pico-8 play session: no input (idle), after a click and taps of 🅾, ❎, 🅾+❎, 🅾 in the second before t = 0

[t = 1 s] idle ~1s (no d-pad/buttons)
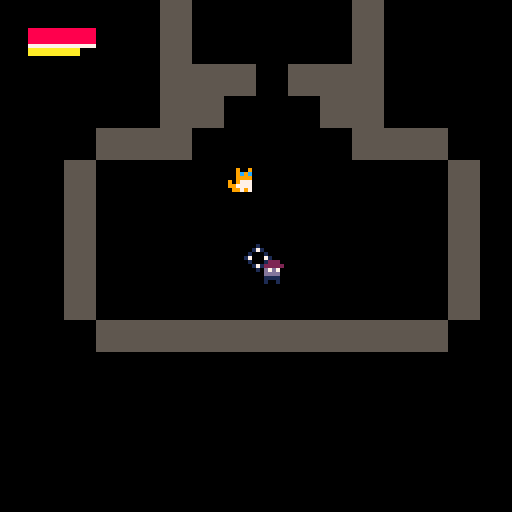
[t = 6 s] idle ~6s (no d-pad/buttons)
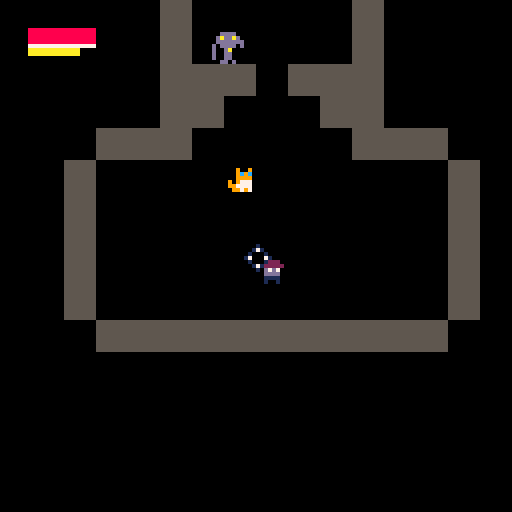
[t = 8 s] idle ~8s (no d-pad/buttons)
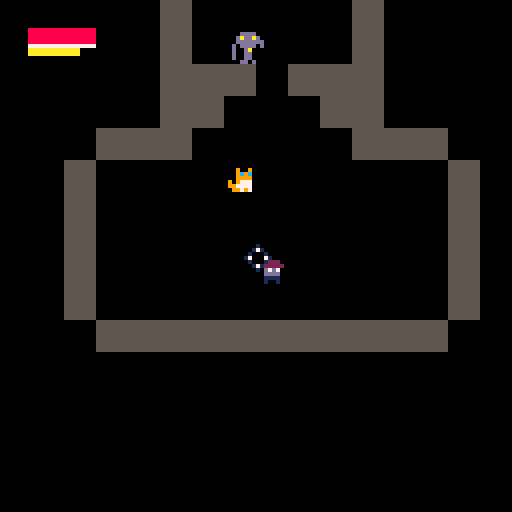

pico-8 cartridge
version 41
__lua__
--Made By Gurg
-- i want it to be made clear that i never said i was actually good at programming


player = {cx = 0, cy = 0, 
          px = 65*8, py = 34*8, 
          dx = 0, dy = 0,
          w = 6, h = 6,
          guntype = 3,
          hp = 4,
          energy = 16,
          ammo = 100, 
          exp = 0,
          cost = 4} --current weapon cost

camera_pos = {px = 3*8, py = 3*8}

cursor = {px = 0, py = 0}

---
---MATHS
---
function normalize(x, y)
    local l = sqrt( (x*x)+(y*y) ) 
    return x / l, y / l
end

function lerp(p0, p1, ratio)
    return (1-ratio)*p0 + ratio*p1
end

---acos function from https://www.lexaloffle.com/bbs/?tid=3142
function acos(x)
    return atan2(x,-sqrt(1-x*x))
end

function dot_product(x1, y1, x2, y2)
    return x1*x2 + y1*y2
end 

function mag(x, y)
    return sqrt(x*x + y*y)
end

function e_dist(x, y, x2, y2)
    local a = (x2-x)^2 + (y2-y)^2
    if a < 0 then -- if a < 0 then its overflowing since a is always positive so return max possible dist
        return 181.02
    end
    return sqrt(a)
end

function angle_between(x1, y1, x2, y2)
    return acos(dot_product(x1,y1,x2,y2)/(mag(x1,y1)*mag(x2,y2)))
end 


---COLLISION 
function hit_tile(flag, x, y, w ,h)
    
    --need to offset w and h
    local w = w
    local h = h

    for i=x, x+w, w do
        if fget(mget(i/8, y/8), flag) or fget(mget(i/8, (y+h)/8), flag) then
            return true
        end
    end
    return false
end

---------
---CAMERA CODE
---------
function update_camera()
    
    camera_pos.px = player.px - 64
    camera_pos.py = player.py - 64

    camera_pos.px += (cursor.px - player.px)/2.5
    camera_pos.py += (cursor.py - player.py)/2.5

    camera(camera_pos.px, camera_pos.py)
end

function get_camera_pos()
    return peek2(0x5f28), peek2(0x5f2a)
end


function cursor_update()
    cursor.px = stat(32)+camera_pos.px
    cursor.py = stat(33)+camera_pos.py
end

function cursor_draw()

    local w = 1
    local h = 1

    local x2 = cursor.px+w
    local y2 = cursor.py+w

    local colour = 0
    
    spr(24, cursor.px-3, cursor.py-3, 1, 1)
end


---
---BULLET CODE
---
bullets_list = {}

---BASIC SHOT
function create_bullet(xstart, ystart, xstep, ystep, r, c)

    local bullet = {px = xstart, py = ystart,
                    xstep = xstep, ystep = ystep,
                    timer = 0, state = 0,
                    r = r, c = c,
                    collidable = true, direction=1}
                

    add(bullets_list, bullet) 
end

function update_bullet(bullet)
---ring and attract shots

    bullet.px += bullet.xstep
    bullet.py += bullet.ystep

    --target collision
    if hit_tile(1, bullet.px, bullet.py, 1, 1) then 
        mset(bullet.px/8, bullet.py/8, 17)
        del(bullets_list, bullet)
        return
    end

    --solid collision
    if hit_tile(0, bullet.px, bullet.py, 1, 1) then 
        del(bullets_list, bullet)
        return
    end

    bullet.timer += 1

    if bullet.timer > 130 then 
        del(bullets_list, bullet)
    end

end

--scans a box around the screen to look for enemy spawns
function scrape_enemy_spawns()

    local total = 0

    local px = camera_pos.px
    local py = camera_pos.py

    for px = camera_pos.px, camera_pos.px+128, 8  do 
        if mget(px/8, py/8) == 4 then 
            create_enemy_A(px, py)
            mset(px/8, py/8, 0)
        end
    end 

    for px = camera_pos.px, camera_pos.px+128, 127  do 
        for py = camera_pos.py, camera_pos.py+128, 8  do 

            if mget(px/8, py/8) == 4 then 
                create_enemy_A(px, py)
                mset(px/8, py/8, 0)
            end
        end
    end 

    for px = camera_pos.px, camera_pos.px+128, 8  do 
        if mget(px/8, (camera_pos.py+120)/8) == 4 then 
            create_enemy_A(px, (camera_pos.py+120))
            mset(px/8, (camera_pos.py+120)/8, 0)
        end 
    end 
    
    return total

end

function update_melee(bullet)
    ---ring and attract shots
    
        bullet.px += bullet.xstep/2 * bullet.direction 
        bullet.py += bullet.ystep/2 * bullet.direction
    
        --target collision
        if hit_tile(1, bullet.px, bullet.py, 1, 1) then 
            mset(bullet.px/8, bullet.py/8, 17)
        end
    
        --solid collision
        if hit_tile(0, bullet.px, bullet.py, 1, 1) then 
            --del(bullets_list, bullet)
            --return
        end
    
        bullet.timer += 1

        if bullet.timer >= 3 then 
            bullet.direction = -1
        end
    
        if bullet.timer > 5 then 
            del(bullets_list, bullet)
        end
    
    end


function draw_bullet(bullet)
    circfill(bullet.px, bullet.py, bullet.r, 7)
    --circ(bullet.px, bullet.py, bullet.r, 7)
end


-----
---ACTOR CODE
------

enemy_list = {}

function create_enemy_A(px, py)

    local enemy = {px = px, py = py,
                   spr = 4, r = 3, 
                   xstep = 0, ystep = 0,
                   state = 0, timer=0}

    add(enemy_list, enemy)

    printh("enemy spawned at"..enemy.px..","..enemy.py)
end


function update_enemy_A(actor)

    --printh("enemy at"..actor.px..","..actor.py)

    if actor.state == 1 then 
        actor.timer += 1 

        actor.px += actor.xstep
        actor.py += actor.ystep

        if actor.timer == 10 then
            --del(enemy_list, actor)
        end 
        return 
    end

    local dx = player.px - actor.px
    local dy = player.py - actor.py

    dx, dy = normalize(dx, dy)

    local newpx = actor.px + dx/2
    local newpy = actor.py + dy/2


    if hit_tile(0, newpx, actor.py, 3, 3) then 
        printh("enemy hitting solid")
    else 
        actor.px = newpx
    end

    if hit_tile(0, actor.px, newpy, 3, 3) then 
        printh("enemy hitting solid")
    else 
        actor.py = newpy
    end


    --bullet collision
    for bullet in all(bullets_list) do 

        local dist = e_dist(bullet.px, bullet.py, actor.px+2, actor.py+2)

        if dist <= actor.r + bullet.r and bullet.collidable then --HIT BY BULLET

            actor.state = 1
            actor.xstep = bullet.xstep
            actor.ystep = bullet.ystep

            --del(bullets_list, bullet)
            return 
        end
    end

    if e_dist(actor.px, actor.py, player.px, player.py) < 2 then 
        player.hp -= 1 
        del(enemy_list, actor)
        return 
    end
end

function draw_enemy(actor)
    spr(actor.spr, actor.px-4, actor.py-4)
    pset(actor.px, actor.py)
    
    --circ(actor.px, actor.py, actor.r, 7)
end

---------------------
---PLAYER CODE
---------------------

mouseleftpressed = false

function player_update()

    player.dx = 0
    player.dy = 0

    local speed = 1

    if btn(0, 1) then player.dx = -speed 
    elseif btn(1, 1) then player.dx = speed 
    end

    if btn(2, 1) then player.dy = -speed  
    elseif btn(3, 1) then player.dy = speed 
    end

    local newpx = player.px + player.dx
    local newpy = player.py + player.dy

    --solid collision
    local solid = 0
    if hit_tile(solid, newpx, player.py, player.w, player.h) then 
    else 
        player.px = newpx
    end

    if hit_tile(solid, player.px, newpy, player.w, player.h) then
    else 
        player.py = newpy
    end

    --normal shooting code
    if stat(34) == 1 or stat(34) == 3 then 
        if mouseleftpressed == false and player.energy >= 4 then 

            mouseleftpressed = true

            local xstart, ystart = normalize(cursor.px-player.px, cursor.py-player.py)

            create_bullet(player.px+3, player.py+4, xstart*5, ystart*5, 2, 10)
            player.energy -= player.cost
        end 
    else
        mouseleftpressed = false
    end

    local recharge_rate = 0.08
    if player.dx == 0 and player.dy == 0 then 
        player.energy += recharge_rate*1.5
    else 
        player.energy += recharge_rate
    end
    


    if player.energy > 12 then 
        player.energy = 12
    end

    
    
end

function draw_ui()

    local startx = camera_pos.px+7
    local starty = camera_pos.py+7
    local w = player.hp*4
    local h = 3

    rectfill(startx, starty, startx+16, starty+h, 1)
    rectfill(startx, starty, startx+w, starty+h, 8)
    line(startx, starty+h+1, startx+16, starty+h+1, 7)

    w = player.energy
    rectfill(startx, starty+h+2, startx+12, starty+h+3, 1)
    rectfill(startx, starty+h+2, startx+w, starty+h+3, 10)
    

end


function debug()
    
    dmesg = {} --need to reinitialise every frame
    add(dmesg, cursor.px)
    add(dmesg, cursor.py)
    add(dmesg, #enemy_list)

    
    local line = 0
    local camx, camy = get_camera_pos()
    for mesg in all(dmesg) do
        color(8)
        print (mesg, 5+camx, line+camy )
        line += 6
    end
end


spawn_timer = 0

function _update60()

    player_update()
    cursor_update()

    if spawn_timer <= 0 then 

        local rx = player.px + 8
        local ry = player.py + 8

        --printh("spawning enemy at:"..rx..","..ry)
        --create_enemy_A(rx, ry)

        spawn_timer = 1000
    end

    spawn_timer -= 1


    scrape_enemy_spawns()
    foreach(enemy_list, update_enemy_A)

    foreach(bullets_list, update_melee)

end

function _draw()

    cls()
    local celwh = 128 

    map(0,0, 0, 0, celwh,celwh, 0x1)
    map(0,0, 0, 0, celwh,celwh, 0x2)
    map(0,0, 0, 0, celwh,celwh, 0x4)

    foreach(enemy_list, draw_enemy) 

    --draw player
    spr(2, player.px, player.py)

    foreach(bullets_list, draw_bullet)

    map(0,0, 0, 0, celwh,celwh, 0x8)
    map(0,0, 0, 0, celwh,celwh, 0x10)
    map(0,0, 0, 0, celwh,celwh, 0x20)
    map(0,0, 0, 0, celwh,celwh, 0x40)

    
    draw_ui()

    update_camera()


    if false then debug() end

    cursor_draw()
   

end

function _init()

    --turn on mouse buttons and cursor
    poke(0x5f2d,(true   and 1 or 0)
               |(false  and 2 or 0)
               |(false and 4 or 0))


end
__gfx__
00000000dddddddd000000005555555500dddd0005000000000000006fffffff0000000044444444000000000000000000000000000000000000000000000000
00000000dddddddd00222200555555550daddad050111000001110006fffffff4444444443377734000000000000000000700000000000000000000000000000
00000000dddddddd02222220555555550ddddddd51911100011111006fffffff4333333443333734000007000007000007000000000000000000000000000000
00000000dddddddd00d7d70055555555d0dddd0d50181110019119006fffffff4333333443337734000000700007000070777700000000000000000000000000
00000000dddddddd00dddd0055555555d00dd00050181110011111006fffffff4444444444447444007777070007000007000000000000000000000000000000
00000000dddddddd0011110055555555d00dd00051911100011111006fffffff4333333443333334000000700707070000700000000000000000000000000000
00000000dddddddd0010010055555555d00dd00050111000001110006fffffff4333333443337334000007000070700000000000000000000000000000000000
00000000dddddddd000000005555555500dd0d0005000000000000006fffffff4444444444444444000000000007000000000000000000000000000000000000
00000000000000000000000055556555555555440555555066666666666666660001000000000000000000000000000000000000000000000000000000000000
000000000000506000000000555555555555655450100105ffffffff6fffffff0017100077707070777077707770777077707770000000007070000000000000
000000000050000000000000555555655555555501911910ffffffff6fffffff0100010070007070700070007000707070707000000000007070000000000000
000000000000605000555600560655555555555501188110ffffffff6fffffff1700071077007070770077707000707077707700000000007070000000000000
000000000500000000500000500055555565555501111110ffffffff6fffffff0100010070007070700000707000777070007000000000007070000000000000
000000000000000600000000564655555555555500111100ffffffff6fffffff0017100077700700777077707770707070007770000000007770000000000000
000000000050550000000000554555555555555500011000ffffffff6fffffff0001000000000000000000000000000000000000000000000000000000000000
000000000000050000000000544455555555555400000000ffffffff6fffffff0000000000000000000000000000000000000000000000000000000000000000
00000000000000000000000000888800000000000000005000000000000000000a0000a000000000000000000000000000000000000000000000000000000000
00000000055550500000000008777780000000000001110500303b00000bb00000a55a0000888800000000000077777000000000000000000000000000000000
000000000505050005000500878888784444444400111915030b0330003bb3000005500000828200000900900777777700000000000000000000000000000000
00000000005555500555556087877878444444440111810503b030b00bb33bb055555555088008800009c9c00a0a7a0a00000000000000000000000000000000
000000000555555005055500878778784444444401118105300b30030bbbbbb05055580800888800000999900aaa7aaa00000000000000000000000000000000
00000000005550500005000087888878444444440011191533bbb3b30b1bb1b080858508f0ff8f0f090977700777777700000000000000000000000000000000
000000000550550000000000087777800000000000011105bb3333b3b0beeb0b80885508f00ff00f099777700077770000000000000000000000000000000000
00000000000000000000000000888800000000000000005000000000000000000050080000000000009979700000000000000000000000000000000000000000
0000000000000000655565555555555500000000000000000056600000700070555555550d000d00000000000000000000000000000000000000000000000000
0000000000000000655565555050050500000000000110000666656000a000a0505005050dadda00055555000000000000000000000000000000000000000000
0000000000006500666666665050050500000000001111000666665000700000505005050dd11100056665000000000000000000000000000000000000000000
0000000000655500556555655050050550000000011111100666655000a00700505006660d188000056865000000000000000000000000000000000000000000
0000000006565650556555655050050550000000011881100055560000070a00505006060d188000056665000000000000000000000000000000000000000000
00000000066555656666666650500505500000050191191000066000000a0000505006660dd11100055555000000000000000000000000000000000000000000
0000000065555655655565555555555550000005501001050666666000700700555555550ddddd00055555000000000000000000000000000000000000000000
0000000065665555655565555050050550000005055555506666666600a00a0050500505dd000dd0055555000000000000000000000000000000000000000000
00000000000000000000000000000000000000000000000000000000000000000000000000000000000000000000000000000000000000000000000000000000
00000000000000000000000000000000000000000000000000000000000000000000000000000000000000000000000000000000000000000000000000000000
00000000000000000000000000000000000000000000000000000000000000000000000000000000000000000000000000000000000000000000000000000000
00000000000000000000000000000000000000000000000000000000000000000000000000000000000000000000000000000000000000000000000000000000
00000000000000000000000000000000000000000000000000000000000000000000000000000000000000000000000000000000000000000000000000000000
00000000000000000000000000000000000000000000000000000000000000000000000000000000000000000000000000000000000000000000000000000000
00000000000000000000000000000000000000000000000000000000000000000000000000000000000000000000000000000000000000000000000000000000
00000000000000000000000000000000000000000000000000000000000000000000000000000000000000000000000000000000000000000000000000000000
00000000000000000000000000000000000000000000000000000000000000000000000000000000000000000000000000000000000000000000000000000000
00000000000000000000000000000000000000000000000000000000000000000000000000000000000000000000000000000000000000000000000000000000
00000000000000000000000000000000000000000000000000000000000000000000000000000000000000000000000000000000000000000000000000000000
00000000000000000000000000000000000000000000000000000000000000000000000000000000000000000000000000000000000000000000000000000000
00000000000000000000000000000000000000000000000000000000000000000000000000000000000000000000000000000000000000000000000000000000
00000000000000000000000000000000000000000000000000000000000000000000000000000000000000000000000000000000000000000000000000000000
00000000000000000000000000000000000000000000000000000000000000000000000000000000000000000000000000000000000000000000000000000000
00000000000000000000000000000000000000000000000000000000000000000000000000000000000000000000000000000000000000000000000000000000
00000000000000000000000000000000000000000000000000000000000000000000000000000000000000000000000000000000000000000000000000000000
00000000000000000000000000000000000000000000000000000000000000000000000000000000000000000000000000000000000000000000000000000000
00000000000000000000000000000000000000000000000000000000000000000000000000000000000000000000000000000000000000000000000000000000
00000000000000000000000000000000000000000000000000000000000000000000000000000000000000000000000000000000000000000000000000000000
00000000000000000000000000000000000000000000000000000000000000000000000000000000000000000000000000000000000000000000000000000000
00000000000000000000000000000000000000000000000000000000000000000000000000000000000000000000000000000000000000000000000000000000
00000000000000000000000000000000000000000000000000000000000000000000000000000000000000000000000000000000000000000000000000000000
00000000000000000000000000000000000000000000000000000000000000000000000000000000000000000000000000000000000000000000000000000000
00000000000000000000000000000000000000000000000000000000000000000000000000000000000000000000000000000000000000000000000000000000
00000000000000000000000000000000000000000000000000000000000000000000000000000000000000000000000000000000000000000000000000000000
00000000000000000000000000000000000000000000000000000000000000000000000000000000000000000000000000000000000000000000000000000000
00000000000000000000000000000000000000000000000000000000000000000000000000000000000000000000000000000000000000000000000000000000
00000000000000000000000000000000000000000000000000000000000000000000000000000000000000000000000000000000000000000000000000000000
00000000000000000000000000000000000000000000000000000000000000000000000000000000000000000000000000000000000000000000000000000000
00000000000000000000000000000000000000000000000000000000000000000000000000000000000000000000000000000000000000000000000000000000
00000000000000000000000000000000000000000000000000000000000000000000000000000000000000000000000000000000000000000000000000000000
00000000000000000000000000000000000000000000000000000000000000000000000000000000000000000000000000000000000000000000003000000000
00000000000000300000000000000000000000000030000000000030000000000000000000003000000000300000000000000000000000000000000000000000
00000000000000000000000000000000000000000000000000000000000000000000000000000000000000000000000000000000000000000000003000000000
00000000000000300000000000000000000000000000300000003000000000000000000000003000000000300000000000000000000000000000000000000000
00000000000000000000000000000000000000000000000000000000000000000000000000000000000000000000000000000000000000000000003000000000
00000000000000300000000000000000000000000000300000003000000000000000000000303000000000300000000000000000000000000000000000000000
00000000000000000000000000000000000000000000000000000000000000000000000000000000000000000000000000000000000000000000003000000000
00000000000000300000000000000000000000000000300000003000000000000000000030303000000000300000000000000000000000000000000000000000
00000000000000000000000000000000000000000000000000000000000000000000000000000000000000000000000000000000000000000000000030303030
30303030303030000000000000000000000000000000300000003000000000000000003030303000000000300000000000000000000000000000000000000000
00000000000000000000000000000000000000000000000000000000000000000000000000000000000000000000000000000000000000000000000000000000
00000000000000000000000000000000000000000000300000003000000000000000303030000000000000300000000000000000000000000000000000000000
00000000000000000000000000000000000000000000000000000000000000000000000000000000000000000000000000000000000000000000000000000000
00000000000000000000000000000000000000000000003000300000000000000030303000000000000000300000000000000000000000000000000000000000
00000000000000000000000000000000000000000000000000000000000000000000000000000000000000000000000000000000000000000000000000000000
00000000000000000000000000000000000000000000003000300000000000003030300000000000000000300000000000000000000000000000000000000000
00000000000000000000000000000000000000000000000000000000000000000000000000000000000000000000000000000000000000000000000000000000
00000000000000000000000000000000000000000000003000300000000000303030000000003000000000300000000000000000000000000000000000000000
00000000000000000000000000000000000000000000000000000000000000000000000000000000000000000000000000000000000000000000000000000000
00000000000000000000000000000000000000000000003000300000000030303000000000303000000000300000000000000000000000000000000000000000
00000000000000000000000000000000000000000000000000000000000000000000000000000000000000000000000000000000000000000000000000000000
00000000000000000000000000000000000000000000003000300000003030300000000030303000000000300000000000000000000000000000000000000000
00000000000000000000000000000000000000000000000000000000000000000000000000000000000000000000000000000000000000000000000000000000
00000000003030303030303030303030303030303030303000303030303030300000003030300000000000300000000000000000000000000000000000000000
00000000000000000000000000000000000000000000000000000000000000000000000000000000000000000000000000000000000000000000000000000000
00000000000000000000000000000000400000003300000000000000000000000000000000000000000000300000000000000000000000000000000000000000
00000000000000000000000000000000000000000000000000000000000000000000000000000000000000000000000000000000000000000000000000000000
00000000000000000000000000000000000000003300000000000000000000000000000000000000000000300000000000000000000000000000000000000000
00000000000000000000000000000000000000000000000000000000000000000000000000000000000000000000000000000000000000000000000000000000
00000000000000000000000000000000000022003300000000000000000040000040000000004000004000300000000000000000000000000000000000000000
00000000000000000000000000000000000000000000000000000000000000000000000000000000000000000000000000000000000000000000000000000000
00000000000000000000000000000000400000003300000000000000000000000000000000000000000000300000000000000000000000000000000000000000
00000000000000000000000000000000000000000000000000000000000000000000000000000000000000000000000000000000000000000000000000000000
00003030303030303030303030303030303030303030303030303030303030303030303030303030303030300000000000000000000000000000000000000000
__gff__
0004000100020200010100000400000000044001010200000000040404000000000440030000090000000102000000000003010101000100010101000000000000000000000000000000000000000000000000000000000000000000000000000000000000000000000000000000000000000000000000000000000000000000
0000000000000000000000000000000000000000000000000000000000000000000000000000000000000000000000000000000000000000000000000000000000000000000000000000000000000000000000000000000000000000000000000000000000000000000000000000000000000000000000000000000000000000
__map__
0000000000000000000000000000000000000000000000000000000000000000000000000000000000000000000000000000000000000000000000000000000000000000000000000000000000000000000000000000000000000000000000000000000000000000000000000000000000000000000000000000000000000000
0000000000000000000000000000000000000000000000000000000000000000000000000000000000000000000000000000000000000000000000000000000000000000000000000000000000000000000000000000000000000000000000000000000000000000000000000000000000000000000000000000000000000000
0000000000000000000000000000000000000000000000000000000000000000000000000000000000000000000000000000000000000000000000000000000000000000000000000000000000000000000000000000000000000000000000000000000000000000000000000000000000000000000000000000000000000000
0000000000000000000000000000000000000000000000000000000000000000000000000000000000000000000000000000000003030303030303030303030303030303000000000000000000000000000000000000000000000000000000000000000000000000000000000000000000000000000000000000000000000000
0000000000000000000000000000000000000000000000000000000000000000000000000000000000000000000000000000000003000000000000000000000000000003000000000000000000000000000000000000000000000000000000000000000000000000000000000000000000000000000000000000000000000000
0000000000000000000000000000000000000000000000000000000000000000000000000000000000000000000000000000000003000000000000000000000000000003000000000000000000000000000000000000000000000000000000000000000000000000000000000000000000000000000000000000000000000000
0000000000000000000000000000000000000000000000000000000000000000000000000000000000000000000000000000000003000000000000000000000000000003000000000000000000000000000000000000000000000000000000000000000000000000000000000000000000000000000000000000000000000000
0000000000000000000000000000000000000000000000000000000000000000000000000000000000000000000000000000000003000000000000000000000000000003000000000000000000000000000000000000000000000000000000000000000000000000000000000000000000000000000000000000000000000000
0000000000000000000000000000000000000000000000000000000000000000000000000000000000000000000000000000000003000000030003000000000000000003000000000000000000000000000000000000000000000000000000000000000000000000000000000000000000000000000000000000000000000000
0000000000000000000000000000000000000000000000000000000000000000000000000000000000000000000000000000000003000000030000000000000000000003000000000000000000000000000000000000000000000000000000000000000000000000000000000000000000000000000000000000000000000000
0000000000000000000000000000000000000000000000000000000000000000000000000000000000000000000000000000000003000000000000000000000000000003000000000000000000000000000000000000000000000000000000000003030303030303030303030303030300000000000000000000000000000000
0000000000000000000000000000000000000000000000000000000000000000000000000000000000000303030303000000000003000000000000000000000000000003000000000000000000000000000000000000000000000000000000000003000000000000000000000000000300000000000000000000000000000000
0000000000000000000000000000000000000000000000000000000000000000000000000000000000000300000003000000000003000000000000000000000000000003000000000000000000000000000000000000000000000000000000000003000000000000000000000000000300000000000000000000000000000000
0000000000000000000000000000000000000000000000000000000000000000000000000000000000000300000003000000000003000000000000000000000000000003000000000000000000000000000000000000000000000000000000000003000000000000000000000000000300000000000000000000000000000000
0000000000000000000000000000000000000000000000000000000000000000000000000000000303030303000303000000000003000000000000000000000000000003000000000000000000000000000000000000000000000000000000000003000000000000000000000000000300000000000000000000000000000000
0000000000000000000000000000000000000000000000000000000000000000000000000000000303030300000003000000000003030303030303030303030303230303000000000000030303030303030303030303030303030300000000000003000000000000000000000000000300000000000000000000000000000000
0000000000000000000000000000000000000000000000000000000000000000000000000000000303030300040003030000000000000000000000000000000300000003000000000000030000000000000000000000000400000300000000000003000000000000000000000000000300000000000000000000000000000000
0000000000000000000000000000000000000000000000000000000000000000000000000000000303000000000003030300000000000000000000000000000300000003000000000000030303030300030303030303030300000303030303030303000000000000000000000000000300000000000000000000000000000000
0000000000000000000000000000000000000000000000000000000000000000000000000000000300000000000003030303030303030303030303030303030000000000030303030303030000000000000000000000000300000300000000000003000000000000000000000000000300000000000000000000000000000000
0000000000000000000000000000000000000000000000000000000000000000000003030303030000000000000000000000000000030303030000000000000000000000330000000000030000000300000000000000000300000303030303030303000000000000000000000000000300000000000000000000000000000000
0000000000000000000000000000000000000000000000000000000000000000000003003a00230000000000000000000000000000000000000000000000000000000000000000000000030000000300000000000000000000000000002300000000000000000000000000000000000300000000000000000000000000000000
0000000000000000000000000000000000000000000000000000000000000000000003000022230000000000000000000000000000000004000000000000000000000000000000000000000000000000000000000000390000000000002300000000000000000000000000000000000300000000000000000000000000000000
0000000000000000000000000000000000000000000000000000000000000000000003000000230000000000000000000000000000000000000000000000000000000000000000000000030000000300000000000000000000000000002300000000000000000000000000000000000300000000000000000000000000000000
0000000000000000000000000000000000000000000000000000000000000000000003000000030000000000000000000000000000030303030000000000000000000000330000000000030000000300000000000000000300000303030303030303000000000000000000000000000300000000000000000000000000000000
0000000000000000000000000000000000000000000000000000000000000000000003000000000300000000000303030303030303030303030303030303030000000000330303030303030000000000000000000000000300000300000000000003000000000000000000000000000300000000000000000000000000000000
0000000000000000000000000000000000000000000000000000000000000000000003000000000003000000000000000300000000000000000000000000030000000000030000000000030303030300030303030303030300000300000000000003000000000000000000000000000300000000000000000000000000000000
0000000000000000000000000000000000000000000000000000000000000000000000030000000000030004000300000300000000000000000000000000030000000000030000000000030000000000000000000000000400000300000000000003030303030300000000030303030300000000000000000000000000000000
0000000000000000000000000000000000000000000000000000000000000000000000000300000000000300000300000300000000000000000000000000030000000000030000000000030303030303030303030303030303030300000000000000000000000300000000030000000000000000000000000000000000000000
0000000000000000000000000000000000000000000000000000000000000000000000000003000000000003030300000300000000000000000000000000030303000303030000000000000000000000000000000000000000000000000000000000000000000300000000030000000000000000000000000000000000000000
0000000000000000000000000000000000000000000000000000000000000000000000000000030000000000000000000300000000000000000000000000030300000003030000000000000000000000000000000000000000000000000000000000000000000300000000030000000000000000000000000000000000000000
0000000000000000000000000000000000000000000000000000000000000000000000000000000300000400000000000300000000000000000000000303030000000000030303000000000000000000000000000000000000000000000000000000000000000300000000030000000000000000000000000000000000000000
000000000000000000000000000000000000000000000000000000000000000000000000000000000303030303030303030000000000000000000003000000002a000000000000030000000000000000000000000000000000000000000000000000000000000300000000030000000000000000000000000000000000000000
